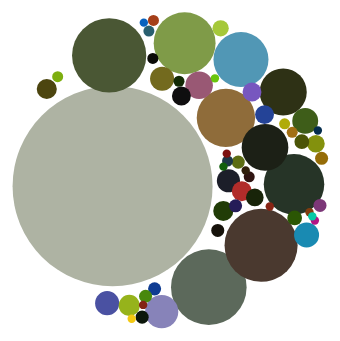
D3 v3 page, settled after 480 driven frames (8 s of simulated time); the page loaded 1 data file(s).


// ── colorBubbleVis.js
/**
 * Visualising the colors with bubbles
 */

d3.json('colorSOM.json', (err, data) => {
  var colorGroups = data.groups;
  console.log(colorGroups, Object.keys(colorGroups).length)
  let colorDataArr = [];
  for (let item in colorGroups) {
    let inputs = colorGroups[item].inputs;
    let colorArr = inputs.map(d => d.palette)
    let color = colorAvgerager(colorArr);
    let count = colorGroups[item].inputCount;
    let key = colorGroups[item].key;
    colorDataArr.push({color, count, key});
  }

  colorDataArr.sort((a, b) => b.count - a.count);
  
  console.log(colorDataArr);

  let width = 800;
  let height = 800;
  let damper = 0.1;
  let center = {x: 0.5 * width, y: 0.5 * height};
  let force = d3.layout.force().size([width, height])
      .charge(d => -Math.pow(d.radius, 2)/4)
      .friction(0.9)
      // .gravity(-0.01);
  let radiusScale = d3.scale.pow().exponent(0.5).range([1, 100]);

  let maxItems = d3.max(colorDataArr, d => d.count);
  radiusScale.domain([0, maxItems]);
  colorDataArr.forEach( d => {
    d.radius = radiusScale(d.count);
    d.x = Math.random() * width;
    d.y = Math.random() * height;
  });

  force.nodes(colorDataArr);

  let svg = d3.select("#bubbleVis").append('svg').attr({width, height});
  let dataBubbles = svg.selectAll('.node').data(colorDataArr, d => d.key);
  dataBubbles.enter().append('circle').attr('class', 'node')
      .attr('r',0)
      .style('fill', d => d.color)
      .on('click', (d) =>{
        // console.log(colorGroups[d.key])
        let idArr = Array.from(new Set(colorGroups[d.key].inputs.map(d => d.id)));
        console.log(idArr)
      });
  dataBubbles.transition()
      .duration(2000)
      .attr('r', d => d.radius);

  function moveToCenter(alpha) {

    return function (d) {
      d.x = d.x + (center.x - d.x) * damper * alpha;
      d.y = d.y + (center.y - d.y) * damper * alpha;
    };
  }

  force.on('tick', function (e) {
    dataBubbles.each(moveToCenter(e.alpha))
        .attr('cx', function (d) { return d.x; })
        .attr('cy', function (d) { return d.y; });
  });

  force.start();



});

function colorAvgerager(rgbArr) {
  let avgR, avgG, avgB;
  avgR = d3.mean(rgbArr, d => d[0]);
  avgG = d3.mean(rgbArr, d => d[1]);
  avgB =d3.mean(rgbArr, d => d[2]);

  return d3.rgb(avgR, avgG, avgB);
}

// Group circles into a single blob.
function groupBubbles(force, nodes) {
  force.on('tick', function (e) {
    nodes.each(moveToCenter(e.alpha))
        .attr('cx', function (d) { return d.x; })
        .attr('cy', function (d) { return d.y; });
  });

  force.start();
}





### data: colorSOM.json
{
 "groups": {
  "10": {
   "key": 10,
   "inputs": [
    "{... 2 keys}"
   ],
   "inputCount": 1
  },
  "11": {
   "key": 11,
   "inputs": [
    "{... 2 keys}"
   ],
   "inputCount": 1
  },
  "13": {
   "key": 13,
   "inputs": [
    "{... 2 keys}",
    "{... 2 keys}"
   ],
   "inputCount": 2
  },
  "19": {
   "key": 19,
   "inputs": [
    "{... 2 keys}",
    "{... 2 keys}",
    "{... 2 keys}",
    "{... 2 keys}",
    "{... 2 keys}",
    "{... 2 keys}",
    "{... 2 keys}",
    "{... 2 keys}",
    "... 76 more items"
   ],
   "inputCount": 84
  },
  "23": {
   "key": 23,
   "inputs": [
    "{... 2 keys}",
    "{... 2 keys}",
    "{... 2 keys}",
    "{... 2 keys}",
    "{... 2 keys}",
    "{... 2 keys}",
    "{... 2 keys}",
    "{... 2 keys}",
    "... 8 more items"
   ],
   "inputCount": 16
  },
  "25": {
   "key": 25,
   "inputs": [
    "{... 2 keys}",
    "{... 2 keys}",
    "{... 2 keys}",
    "{... 2 keys}",
    "{... 2 keys}",
    "{... 2 keys}",
    "{... 2 keys}",
    "{... 2 keys}"
   ],
   "inputCount": 8
  },
  "35": {
   "key": 35,
   "inputs": [
    "{... 2 keys}",
    "{... 2 keys}",
    "{... 2 keys}",
    "{... 2 keys}"
   ],
   "inputCount": 4
  },
  "39": {
   "key": 39,
   "inputs": [
    "{... 2 keys}",
    "{... 2 keys}",
    "{... 2 keys}",
    "{... 2 keys}",
    "{... 2 keys}",
    "{... 2 keys}",
    "{... 2 keys}"
   ],
   "inputCount": 7
  },
  "45": {
   "key": 45,
   "inputs": [
    "{... 2 keys}",
    "{... 2 keys}",
    "{... 2 keys}",
    "{... 2 keys}",
    "{... 2 keys}",
    "{... 2 keys}",
    "{... 2 keys}",
    "{... 2 keys}",
    "... 4 more items"
   ],
   "inputCount": 12
  },
  "58": {
   "key": 58,
   "inputs": [
    "{... 2 keys}"
   ],
   "inputCount": 1
  },
  "59": {
   "key": 59,
   "inputs": [
    "{... 2 keys}",
    "{... 2 keys}",
    "{... 2 keys}",
    "{... 2 keys}",
    "{... 2 keys}",
    "{... 2 keys}",
    "{... 2 keys}",
    "{... 2 keys}",
    "... 61 more items"
   ],
   "inputCount": 69
  },
  "66": {
   "key": 66,
   "inputs": [
    "{... 2 keys}",
    "{... 2 keys}",
    "{... 2 keys}",
    "{... 2 keys}",
    "{... 2 keys}",
    "{... 2 keys}",
    "{... 2 keys}",
    "{... 2 keys}",
    "... 42 more items"
   ],
   "inputCount": 50
  },
  "70": {
   "key": 70,
   "inputs": [
    "{... 2 keys}",
    "{... 2 keys}",
    "{... 2 keys}",
    "{... 2 keys}",
    "{... 2 keys}",
    "{... 2 keys}",
    "{... 2 keys}",
    "{... 2 keys}",
    "... 116 more items"
   ],
   "inputCount": 124
  },
  "72": {
   "key": 72,
   "inputs": [
    "{... 2 keys}",
    "{... 2 keys}",
    "{... 2 keys}",
    "{... 2 keys}",
    "{... 2 keys}",
    "{... 2 keys}",
    "{... 2 keys}",
    "{... 2 keys}",
    "... 6 more items"
   ],
   "inputCount": 14
  },
  "215": {
   "key": 215,
   "inputs": [
    "{... 2 keys}",
    "{... 2 keys}"
   ],
   "inputCount": 2
  },
  "219": {
   "key": 219,
   "inputs": [
    "{... 2 keys}",
    "{... 2 keys}",
    "{... 2 keys}",
    "{... 2 keys}",
    "{... 2 keys}",
    "{... 2 keys}",
    "{... 2 keys}",
    "{... 2 keys}",
    "... 1 more items"
   ],
   "inputCount": 9
  },
  "242": {
   "key": 242,
   "inputs": [
    "{... 2 keys}",
    "{... 2 keys}",
    "{... 2 keys}",
    "{... 2 keys}",
    "{... 2 keys}",
    "{... 2 keys}",
    "{... 2 keys}"
   ],
   "inputCount": 7
  },
  "247": {
   "key": 247,
   "inputs": [
    "{... 2 keys}",
    "{... 2 keys}",
    "{... 2 keys}"
   ],
   "inputCount": 3
  },
  "254": {
   "key": 254,
   "inputs": [
    "{... 2 keys}",
    "{... 2 keys}",
    "{... 2 keys}"
   ],
   "inputCount": 3
  },
  "263": {
   "key": 263,
   "inputs": [
    "{... 2 keys}",
    "{... 2 keys}",
    "{... 2 keys}",
    "{... 2 keys}",
    "{... 2 keys}",
    "{... 2 keys}",
    "{... 2 keys}",
    "{... 2 keys}"
   ],
   "inputCount": 8
  },
  "289": {
   "key": 289,
   "inputs": [
    "{... 2 keys}",
    "{... 2 keys}",
    "{... 2 keys}"
   ],
   "inputCount": 3
  },
  "293": {
   "key": 293,
   "inputs": [
    "{... 2 keys}",
    "{... 2 keys}",
    "{... 2 keys}",
    "{... 2 keys}"
   ],
   "inputCount": 4
  },
  "297": {
   "key": 297,
   "inputs": [
    "{... 2 keys}",
    "{... 2 keys}",
    "{... 2 keys}",
    "{... 2 keys}",
    "{... 2 keys}",
    "{... 2 keys}",
    "{... 2 keys}",
    "{... 2 keys}",
    "... 5 more items"
   ],
   "inputCount": 13
  },
  "314": {
   "key": 314,
   "inputs": [
    "{... 2 keys}",
    "{... 2 keys}"
   ],
   "inputCount": 2
  },
  "329": {
   "key": 329,
   "inputs": [
    "{... 2 keys}",
    "{... 2 keys}",
    "{... 2 keys}"
   ],
   "inputCount": 3
  },
  "340": {
   "key": 340,
   "inputs": [
    "{... 2 keys}",
    "{... 2 keys}",
    "{... 2 keys}",
    "{... 2 keys}",
    "{... 2 keys}",
    "{... 2 keys}"
   ],
   "inputCount": 6
  },
  "342": {
   "key": 342,
   "inputs": [
    "{... 2 keys}",
    "{... 2 keys}",
    "{... 2 keys}"
   ],
   "inputCount": 3
  },
  "346": {
   "key": 346,
   "inputs": [
    "{... 2 keys}"
   ],
   "inputCount": 1
  },
  "352": {
   "key": 352,
   "inputs": [
    "{... 2 keys}"
   ],
   "inputCount": 1
  },
  "364": {
   "key": 364,
   "inputs": [
    "{... 2 keys}",
    "{... 2 keys}",
    "{... 2 keys}",
    "{... 2 keys}",
    "{... 2 keys}",
    "{... 2 keys}",
    "{... 2 keys}",
    "{... 2 keys}",
    "... 41 more items"
   ],
   "inputCount": 49
  },
  "377": {
   "key": 377,
   "inputs": [
    "{... 2 keys}",
    "{... 2 keys}",
    "{... 2 keys}",
    "{... 2 keys}",
    "{... 2 keys}",
    "{... 2 keys}",
    "{... 2 keys}",
    "{... 2 keys}",
    "... 4 more items"
   ],
   "inputCount": 12
  },
  "380": {
   "key": 380,
   "inputs": [
    "{... 2 keys}",
    "{... 2 keys}",
    "{... 2 keys}",
    "{... 2 keys}",
    "{... 2 keys}",
    "{... 2 keys}"
   ],
   "inputCount": 6
  },
  "381": {
   "key": 381,
   "inputs": [
    "{... 2 keys}",
    "{... 2 keys}",
    "{... 2 keys}"
   ],
   "inputCount": 3
  },
  "384": {
   "key": 384,
   "inputs": [
    "{... 2 keys}",
    "{... 2 keys}",
    "{... 2 keys}",
    "{... 2 keys}",
    "{... 2 keys}"
   ],
   "inputCount": 5
  },
  "386": {
   "key": 386,
   "inputs": [
… [head cut at 6 KiB]